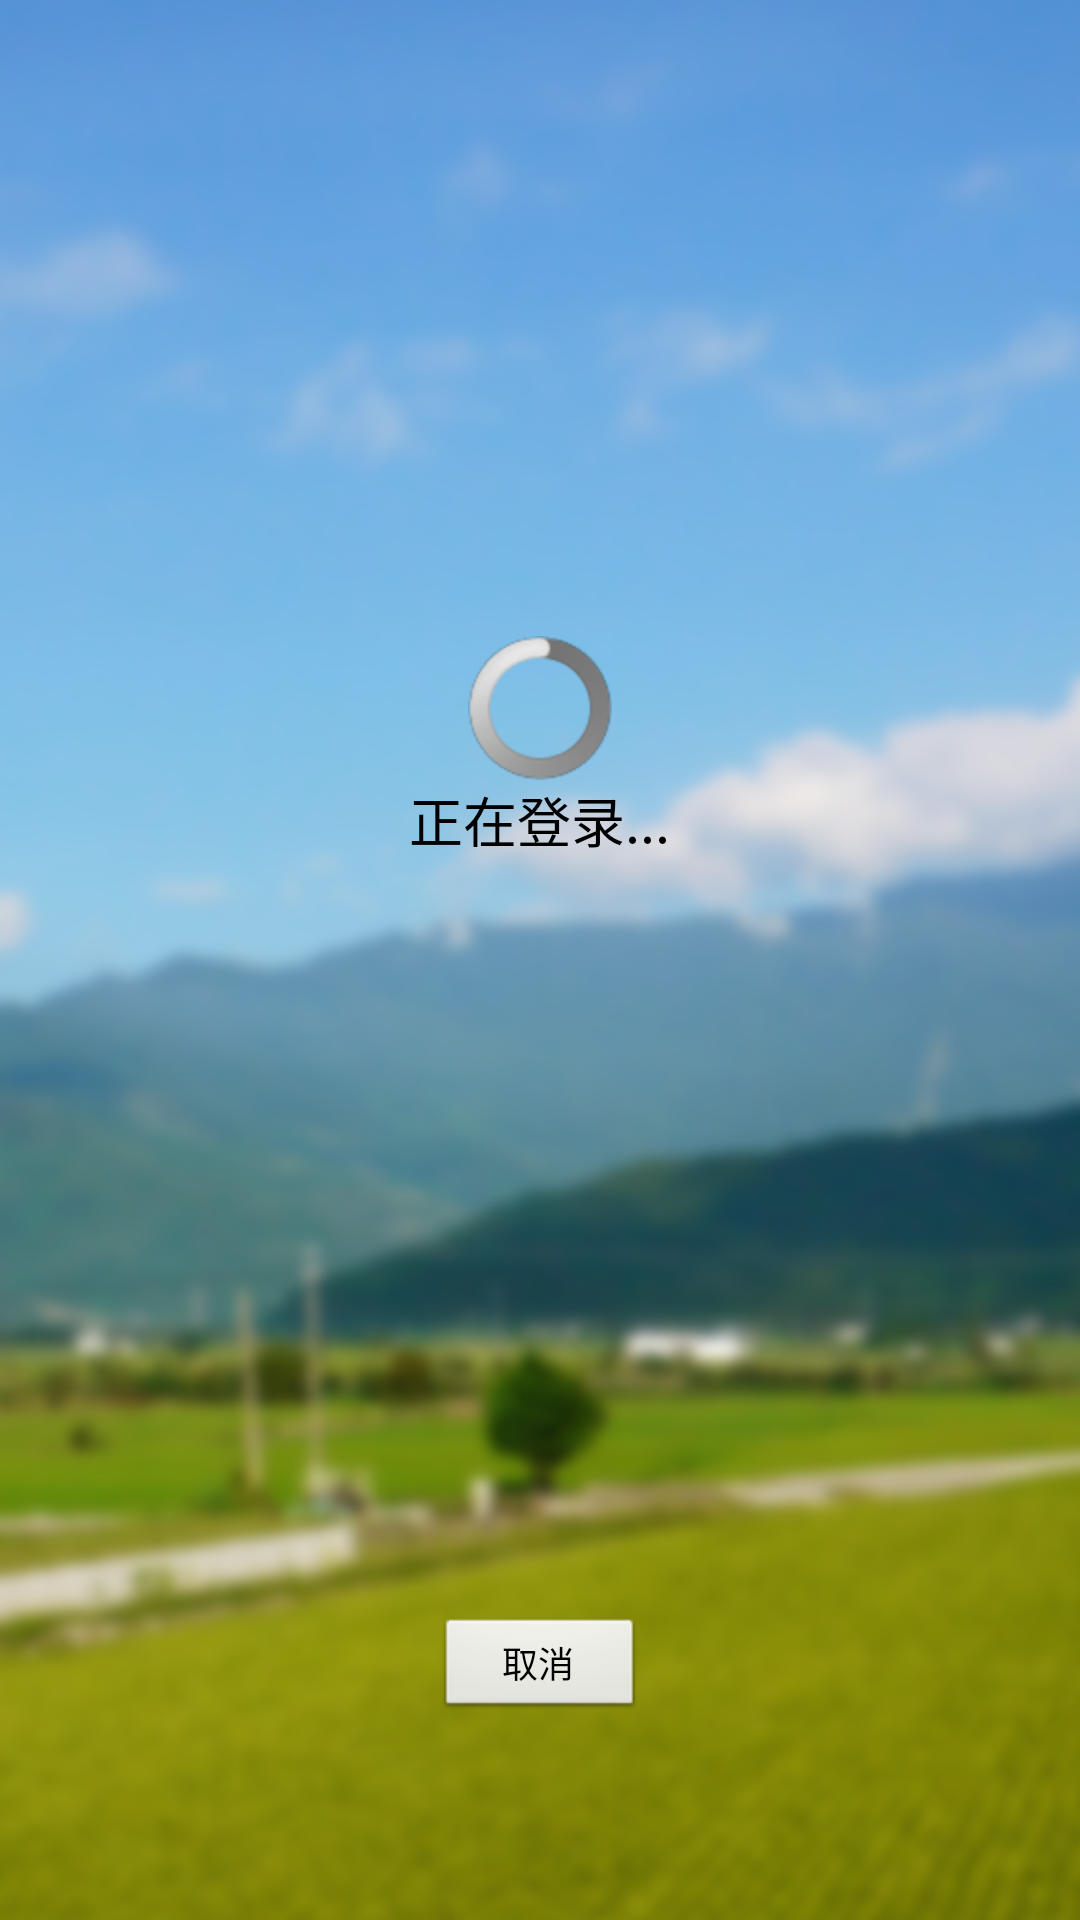

Produce the Android XML layout that renders to this screen, including the resource entries it uses.
<!-- AndroidManifest.xml: application theme AppTheme -->
<!-- res/layout/logo.xml -->
<?xml version="1.0" encoding="utf-8"?>
<LinearLayout xmlns:android="http://schemas.android.com/apk/res/android"
    android:layout_width="fill_parent"
    android:layout_height="fill_parent"
    android:background="@drawable/bg_login"
    android:orientation="vertical" >

    <RelativeLayout
        android:layout_width="fill_parent"
        android:layout_height="wrap_content" 
        android:layout_weight="3">

        <ProgressBar
            android:id="@+id/pgBar"
            android:layout_width="wrap_content"
            android:layout_height="wrap_content"
            android:layout_centerInParent="true" />

        <TextView
            android:id="@+id/tv1"
            android:layout_width="wrap_content"
            android:layout_height="wrap_content"
            android:layout_below="@id/pgBar"
            android:layout_centerHorizontal="true"
            android:text="正在登录..."
            android:textColor="#000000"
            android:textSize="18sp" />
    </RelativeLayout>

    <LinearLayout
        android:layout_width="fill_parent"
        android:layout_height="wrap_content"
        android:layout_weight="1"
        android:gravity="center"
        android:orientation="vertical" >

        <Button
            android:id="@+id/btn_back"
            android:layout_width="70dip"
            android:layout_height="35dip"
            android:text="取消"
            android:textColor="#000000"
            android:textSize="12sp" />
    </LinearLayout>


</LinearLayout>
<!-- resources referenced by this layout -->
<resources>
  <!-- drawable bg_login: png bitmap (drawable-hdpi, 342188 bytes) -->
  <style name="AppTheme" parent="AppBaseTheme">
          
      </style>
  <style name="AppBaseTheme" parent="android:Theme.Light">
          
      </style>
</resources>
